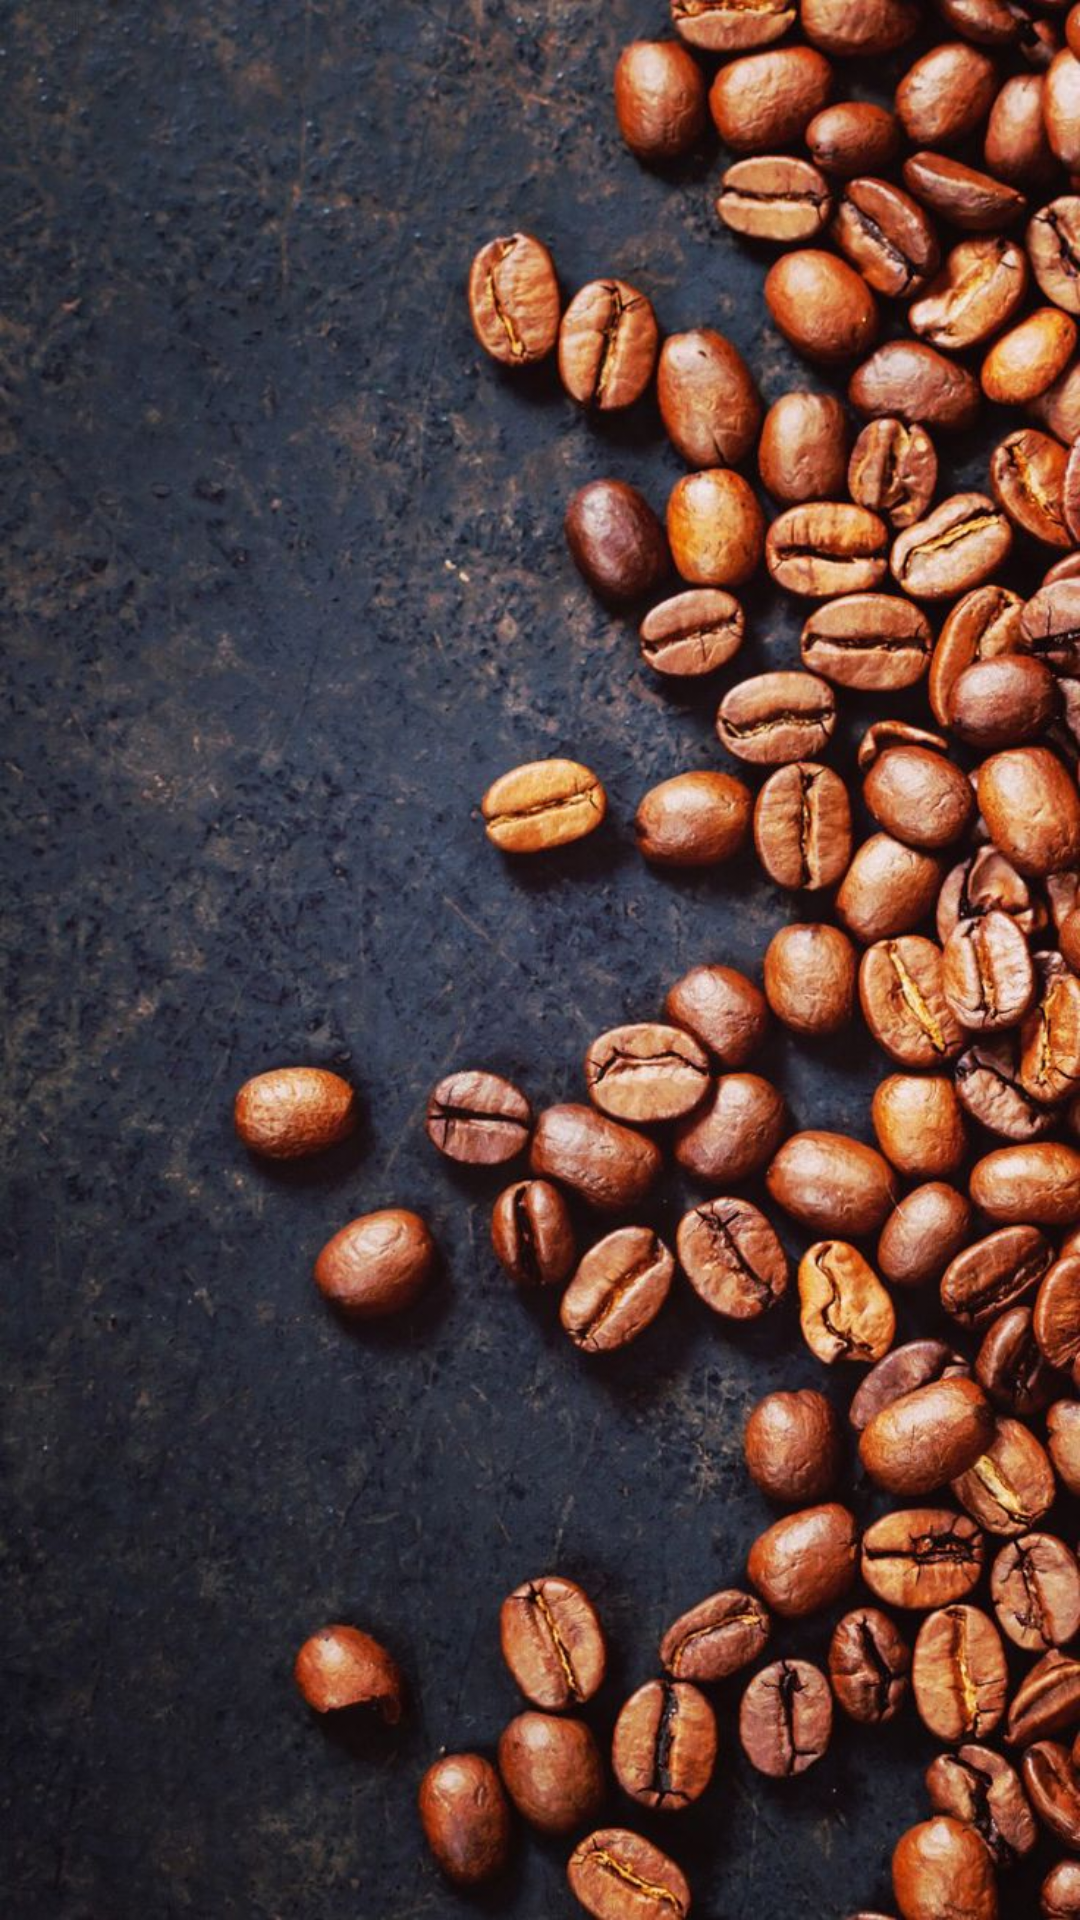

Android layout source for this screen:
<!-- AndroidManifest.xml: application theme Theme.RuCoffeeShop -->
<!-- res/layout/activity_main.xml -->
<?xml version="1.0" encoding="utf-8"?>
<androidx.constraintlayout.widget.ConstraintLayout xmlns:android="http://schemas.android.com/apk/res/android"
    xmlns:app="http://schemas.android.com/apk/res-auto"
    xmlns:tools="http://schemas.android.com/tools"
    android:id="@+id/GetStarted"
    android:layout_width="match_parent"
    android:layout_height="match_parent"
    android:background="@drawable/coffee_home_screen"
    tools:context=".MainActivity">

    <Button
        android:id="@+id/GetStartedButton"
        style="@style/Widget.Material3.Button"
        android:layout_width="408dp"
        android:layout_height="92dp"
        android:layout_marginStart="60dp"
        android:layout_marginTop="545dp"
        android:layout_marginEnd="60dp"
        android:layout_marginBottom="150dp"
        android:backgroundTint="#825C40"
        android:onClick="GetStartedClick"
        android:outlineAmbientShadowColor="#090505"
        android:outlineProvider="bounds"
        android:text="Get Started"
        android:textAlignment="center"
        android:textAllCaps="true"
        android:textAppearance="@style/TextAppearance.AppCompat.Large"
        android:textColorLink="#1A237E"
        android:textIsSelectable="false"
        android:textSize="20sp"
        app:layout_constraintBottom_toBottomOf="parent"
        app:layout_constraintEnd_toEndOf="parent"
        app:layout_constraintHorizontal_bias="0.489"
        app:layout_constraintStart_toStartOf="parent"
        app:layout_constraintTop_toTopOf="parent"
        app:layout_constraintVertical_bias="0.222" />
</androidx.constraintlayout.widget.ConstraintLayout>
<!-- resources referenced by this layout -->
<resources>
  <!-- drawable coffee_home_screen: jpg bitmap (drawable, 183467 bytes) -->
  <style name="Theme.RuCoffeeShop" parent="Base.Theme.RuCoffeeShop" />
  <style name="Base.Theme.RuCoffeeShop" parent="Theme.Material3.DayNight.NoActionBar">
          
          
      </style>
</resources>
